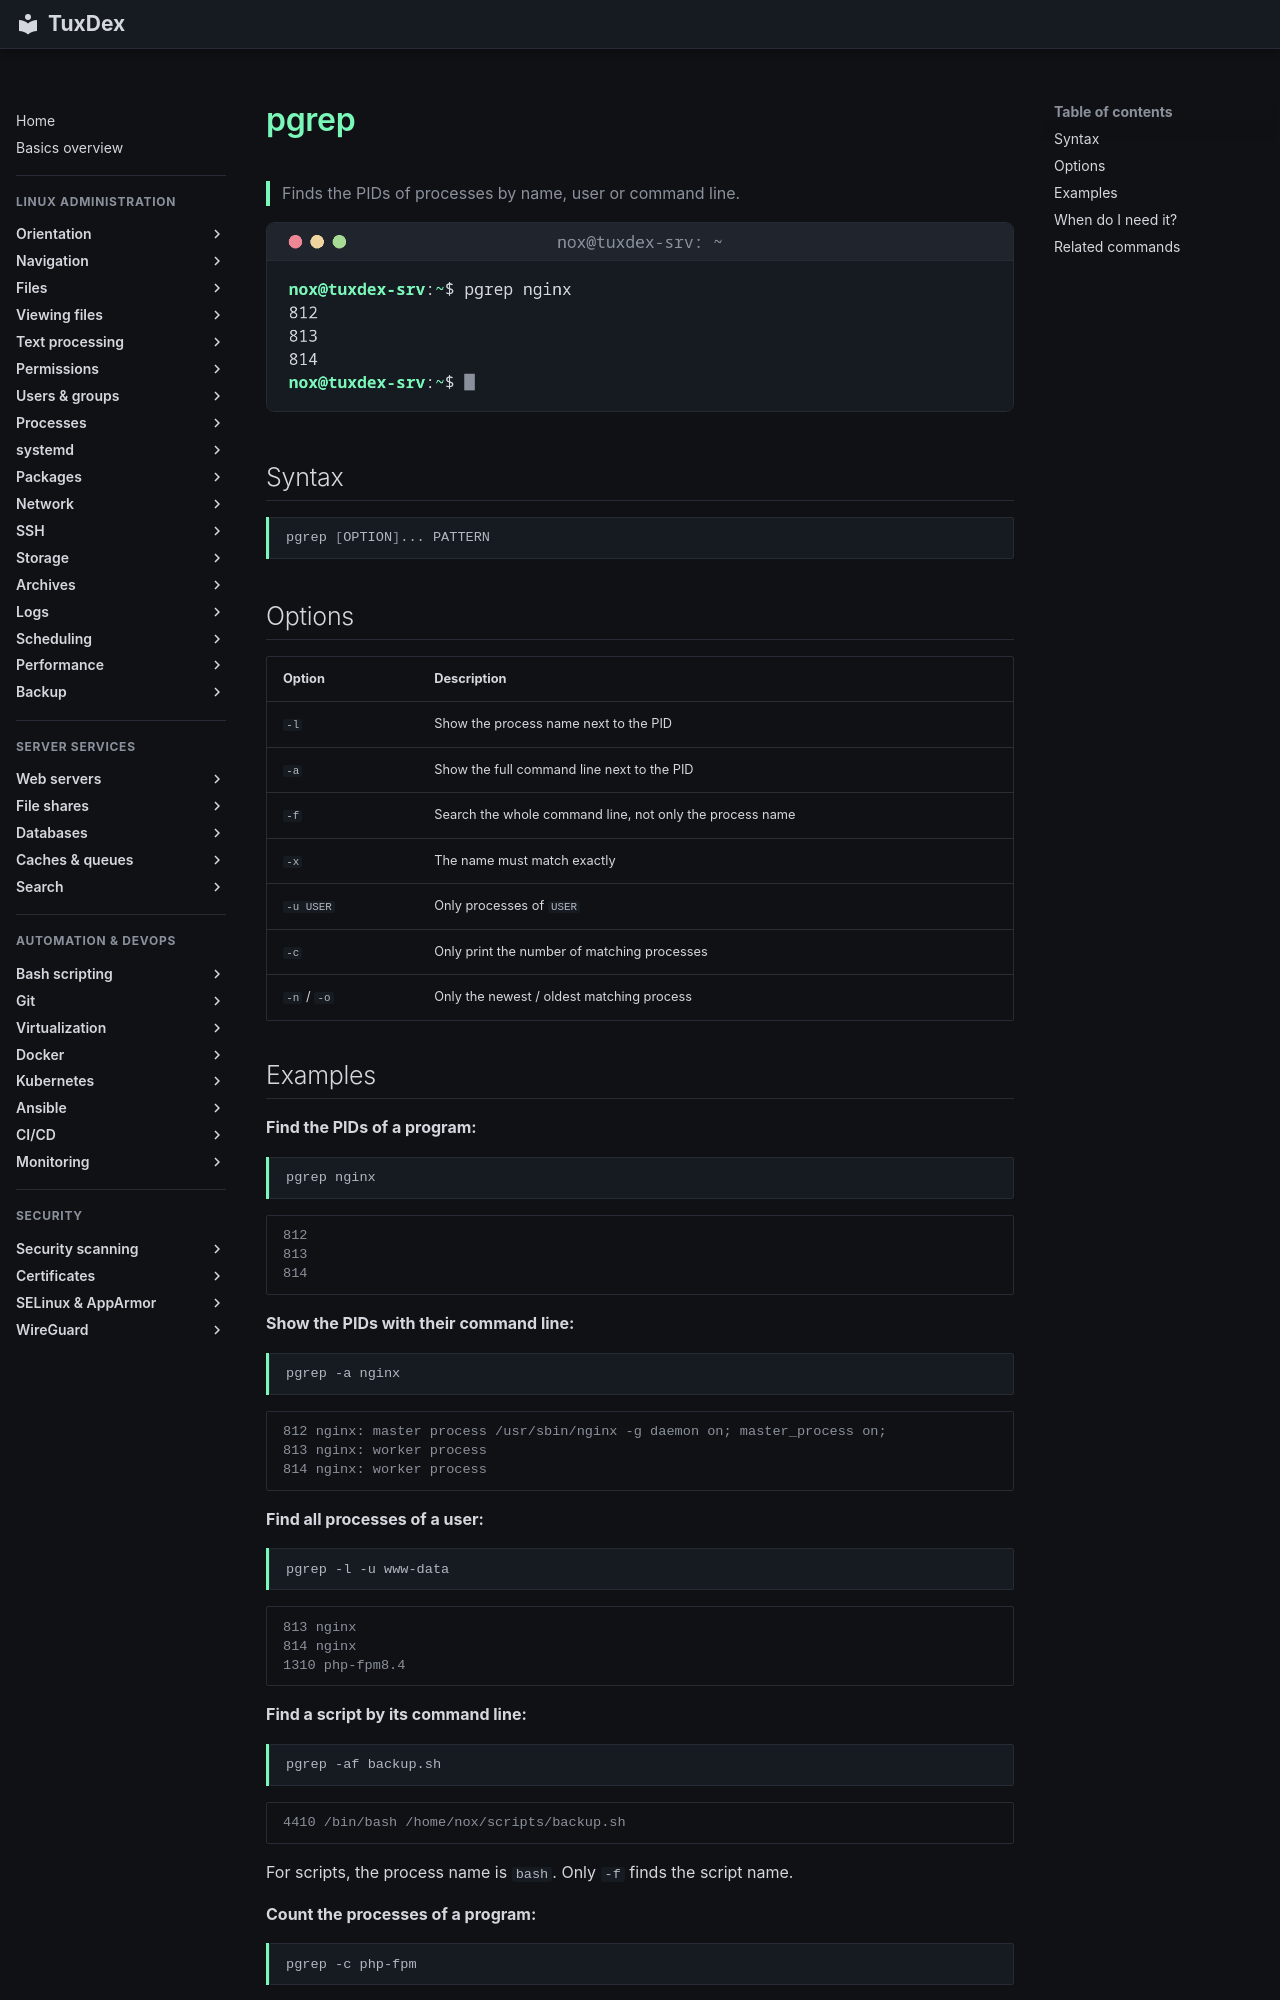

repository: Noxisan/tuxcodex · page: 08-processes/pgrep.en/index.html · generator: mkdocs

# pgrep

> Finds the PIDs of processes by name, user or command line.

![pgrep output](../assets/screenshots/08-processes/pgrep.png)

## Syntax

```bash
pgrep [OPTION]... PATTERN
```

## Options

| Option | Description |
|--------|-------------|
| `-l` | Show the process name next to the PID |
| `-a` | Show the full command line next to the PID |
| `-f` | Search the whole command line, not only the process name |
| `-x` | The name must match exactly |
| `-u USER` | Only processes of `USER` |
| `-c` | Only print the number of matching processes |
| `-n` / `-o` | Only the newest / oldest matching process |

## Examples

**Find the PIDs of a program:**

```bash
pgrep nginx
```

```text
812
813
814
```

**Show the PIDs with their command line:**

```bash
pgrep -a nginx
```

```text
812 nginx: master process /usr/sbin/nginx -g daemon on; master_process on;
813 nginx: worker process
814 nginx: worker process
```

**Find all processes of a user:**

```bash
pgrep -l -u www-data
```

```text
813 nginx
814 nginx
1310 php-fpm8.4
```

**Find a script by its command line:**

```bash
pgrep -af backup.sh
```

```text
4410 /bin/bash /home/nox/scripts/backup.sh
```

For scripts, the process name is `bash`. Only `-f` finds the script name.

**Count the processes of a program:**

```bash
pgrep -c php-fpm
```

```text
6
```

**Check in a script whether a program is running:**

```bash
pgrep -x nginx > /dev/null && echo "nginx is running"
```

```text
nginx is running
```
